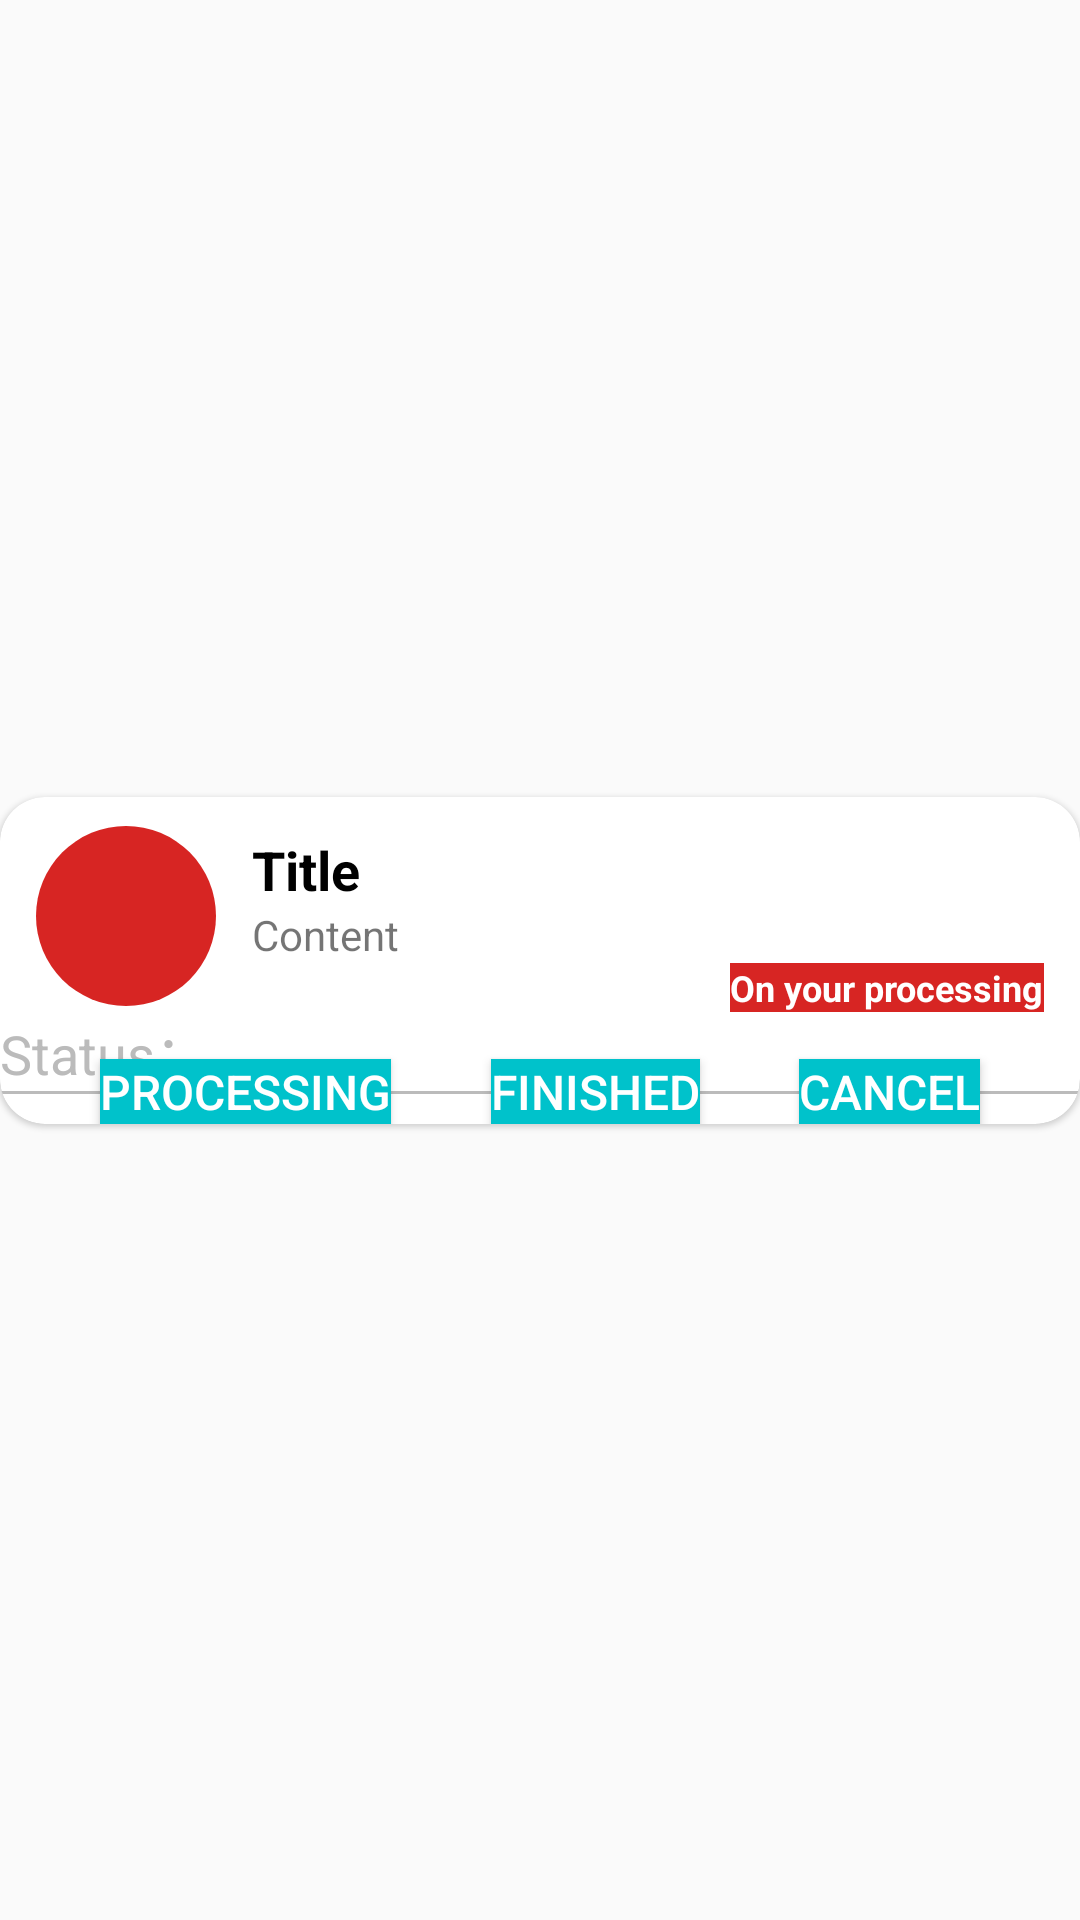

Write the Android layout XML for this screen, with the resource values it uses.
<!-- AndroidManifest.xml: application theme AppTheme -->
<!-- res/layout/adapter_main.xml -->
<?xml version="1.0" encoding="utf-8"?>
<androidx.constraintlayout.widget.ConstraintLayout xmlns:android="http://schemas.android.com/apk/res/android"
    xmlns:app="http://schemas.android.com/apk/res-auto"
    xmlns:tools="http://schemas.android.com/tools"
    android:layout_width="match_parent"
    android:layout_height="wrap_content"
    android:layout_margin="10sp">

    <androidx.cardview.widget.CardView
        android:id="@+id/cardView"
        android:layout_width="match_parent"
        android:layout_height="wrap_content"
        android:orientation="vertical"
        app:cardCornerRadius="15dp"
        app:cardElevation="1dp"
        app:layout_constraintBottom_toBottomOf="parent"
        app:layout_constraintEnd_toEndOf="parent"
        app:layout_constraintStart_toStartOf="parent"
        app:layout_constraintTop_toTopOf="parent">

        <androidx.constraintlayout.widget.ConstraintLayout
            android:layout_width="match_parent"
            android:layout_height="wrap_content"
            android:orientation="vertical">

            <ImageView
                android:id="@+id/tvBadge"
                android:layout_width="60dp"
                android:layout_height="60dp"
                android:layout_marginStart="12dp"
                android:layout_marginTop="24dp"
                android:background="@drawable/bg_text_circle_red"
                android:gravity="center"
                android:padding="10dp"
                android:scaleType="centerCrop"
                android:src="@drawable/ic_alert"
                android:textColor="#ffffff"
                android:textSize="40sp"
                app:layout_constraintBottom_toBottomOf="@id/tvContent"
                app:layout_constraintEnd_toStartOf="@id/tvTitle"
                app:layout_constraintStart_toStartOf="parent"
                app:layout_constraintTop_toTopOf="parent" />

            <TextView
                android:id="@+id/tvStatus"
                android:layout_width="wrap_content"
                android:layout_height="wrap_content"
                android:layout_marginEnd="12dp"
                android:background="@color/warm_red"
                android:minLines="1"
                android:text="On your processing"
                android:textColor="@color/white"
                android:textSize="12sp"
                android:textStyle="bold"
                app:layout_constraintBottom_toTopOf="@id/tvProcessing"
                app:layout_constraintEnd_toEndOf="@id/tvContent"
                app:layout_constraintTop_toBottomOf="@id/tvContent" />

            <TextView
                android:id="@+id/tvTitle"
                android:layout_width="0dp"
                android:layout_height="wrap_content"
                android:layout_marginStart="12dp"
                android:layout_marginTop="12dp"
                android:minLines="1"
                android:text="Title"
                android:textColor="@color/black"
                android:textSize="18sp"
                android:textStyle="bold"
                app:layout_constraintEnd_toEndOf="parent"
                app:layout_constraintStart_toEndOf="@id/tvBadge"
                app:layout_constraintTop_toTopOf="parent" />

            <TextView
                android:id="@+id/tvContent"
                android:layout_width="0dp"
                android:layout_height="wrap_content"
                android:lines="1"
                android:text="Content"
                android:textSize="14sp"
                app:layout_constraintEnd_toEndOf="parent"
                app:layout_constraintStart_toStartOf="@id/tvTitle"
                app:layout_constraintTop_toBottomOf="@id/tvTitle" />

            <TextView
                android:id="@+id/tvTime"
                android:layout_width="wrap_content"
                android:layout_height="wrap_content"
                android:layout_marginTop="2dp"
                android:textColor="@color/gray"
                android:textSize="14sp"
                app:layout_constraintBottom_toTopOf="@+id/tvProcessing"
                app:layout_constraintStart_toStartOf="@+id/tvContent"
                app:layout_constraintTop_toBottomOf="@+id/tvContent" />

            <TextView
                android:id="@+id/tvProcessing"
                android:layout_width="0dp"
                android:layout_height="wrap_content"
                android:gravity="center"
                android:text="@string/processing_status"
                android:textColor="@color/gray"
                android:textSize="18sp"
                android:visibility="visible"
                app:layout_constraintBottom_toTopOf="@id/line"
                app:layout_constraintStart_toStartOf="parent"
                app:layout_constraintTop_toBottomOf="@id/tvBadge" />

            <Button
                android:id="@+id/processing"
                android:layout_width="wrap_content"
                android:layout_height="wrap_content"
                android:background="@drawable/btn_blue_selector"
                android:minWidth="0sp"
                android:minHeight="0sp"
                android:text="@string/processing"
                android:textColor="@color/white"
                android:textSize="16sp"
                app:layout_constraintBottom_toTopOf="@id/line"
                app:layout_constraintEnd_toStartOf="@+id/finish"
                app:layout_constraintHorizontal_bias="0.6"
                app:layout_constraintStart_toStartOf="parent"
                app:layout_constraintTop_toBottomOf="@id/tvProcessing"
                tools:visibility="gone" />

            <Button
                android:id="@+id/finish"
                android:layout_width="wrap_content"
                android:layout_height="wrap_content"
                android:background="@drawable/btn_blue_selector"
                android:minWidth="0sp"
                android:minHeight="0sp"
                android:text="@string/finish"
                android:textColor="@color/white"
                android:textSize="16sp"
                app:layout_constraintBottom_toTopOf="@id/line"
                app:layout_constraintEnd_toStartOf="@+id/cancel"
                app:layout_constraintStart_toEndOf="@+id/processing"
                app:layout_constraintTop_toBottomOf="@id/tvProcessing"
                tools:visibility="gone" />

            <Button
                android:id="@+id/cancel"
                android:layout_width="wrap_content"
                android:layout_height="wrap_content"
                android:background="@drawable/btn_blue_selector"
                android:minWidth="0sp"
                android:minHeight="0sp"
                android:text="@string/cancel"
                android:textColor="@color/white"
                android:textSize="16sp"
                app:layout_constraintBottom_toTopOf="@id/line"
                app:layout_constraintEnd_toEndOf="parent"
                app:layout_constraintStart_toEndOf="@+id/finish"
                app:layout_constraintTop_toBottomOf="@id/tvProcessing"
                tools:visibility="gone" />

            <View
                android:id="@+id/line"
                android:layout_width="match_parent"
                android:layout_height="1dp"
                android:background="@color/gray"
                app:layout_constraintEnd_toEndOf="parent"
                app:layout_constraintStart_toStartOf="parent"
                app:layout_constraintTop_toBottomOf="@id/tvProcessing" />

            <ScrollView
                android:id="@+id/scroll"
                android:layout_width="match_parent"
                android:layout_height="wrap_content"
                android:layout_marginStart="15sp"
                android:layout_marginTop="5sp"
                android:layout_marginEnd="15sp"
                android:layout_marginBottom="5sp"
                android:contextClickable="false"
                android:visibility="gone"
                app:layout_constraintBottom_toBottomOf="parent"
                app:layout_constraintEnd_toEndOf="parent"
                app:layout_constraintStart_toStartOf="parent"
                app:layout_constraintTop_toBottomOf="@id/line">

                <TextView
                    android:id="@+id/tv_content"
                    android:layout_width="match_parent"
                    android:layout_height="wrap_content"
                    android:gravity="start"
                    android:autoLink="web"
                    android:scrollbars="vertical"
                    android:textSize="15sp" />
            </ScrollView>
        </androidx.constraintlayout.widget.ConstraintLayout>
    </androidx.cardview.widget.CardView>
</androidx.constraintlayout.widget.ConstraintLayout>
<!-- resources referenced by this layout -->
<resources>
  <color name="black">#000000</color>
  <color name="gray">#BBBBBB</color>
  <color name="warm_red">#d72523</color>
  <color name="white">#FFFFFF</color>
  <!-- drawable bg_text_circle_red (drawable) -->
  <shape xmlns:android="http://schemas.android.com/apk/res/android"
          android:shape="oval">
      <solid android:color="@color/warm_red"/>
      <stroke android:width="0dp" android:color="#fff" />
      <size android:width="60dp" android:height="60dp"/>
  </shape>
  <!-- drawable btn_blue_selector (drawable) -->
  <?xml version="1.0" encoding="utf-8"?>
  <selector xmlns:android="http://schemas.android.com/apk/res/android">
      <item android:state_pressed="true" android:drawable="@color/colorPrimaryDark"/>
      <item android:state_focused="true" android:drawable="@color/colorPrimaryDark"/>
      <item android:drawable="@color/colorPrimaryDark"/>
  </selector>
  <string name="cancel">Cancel</string>
  <string name="finish">Finished</string>
  <string name="processing">Processing</string>
  <string name="processing_status">Status：</string>
  <style name="AppTheme" parent="Theme.AppCompat.Light.DarkActionBar">
          
          <item name="colorPrimary">@color/colorPrimary</item>
          <item name="colorPrimaryDark">@color/colorPrimaryDark</item>
          <item name="colorAccent">@color/colorAccent</item>
      </style>
  <color name="colorPrimaryDark">#00c2cb</color>
  <color name="colorPrimary">#5ce1e6</color>
  <color name="colorAccent">#C97E5E</color>
</resources>
